Labelled photos from "dataset", an image-classification folder in KiranYBPatil/Sugarcane_Disease_Detector. The possible labels are: bacterial blights, healthy, mosaic, red rot, rust, yellow.

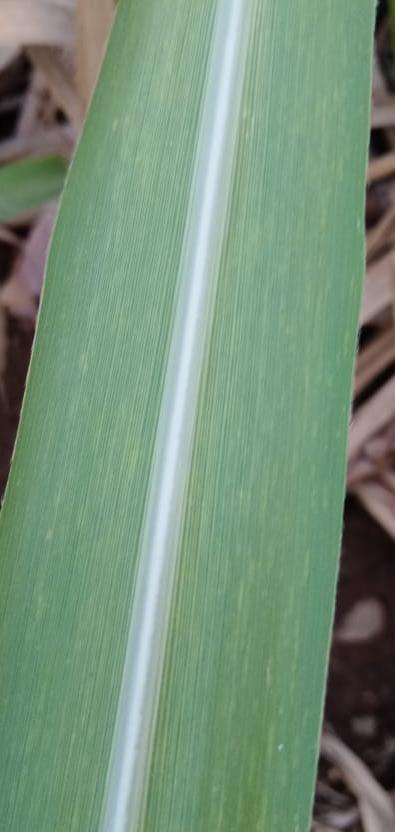
Label: mosaic

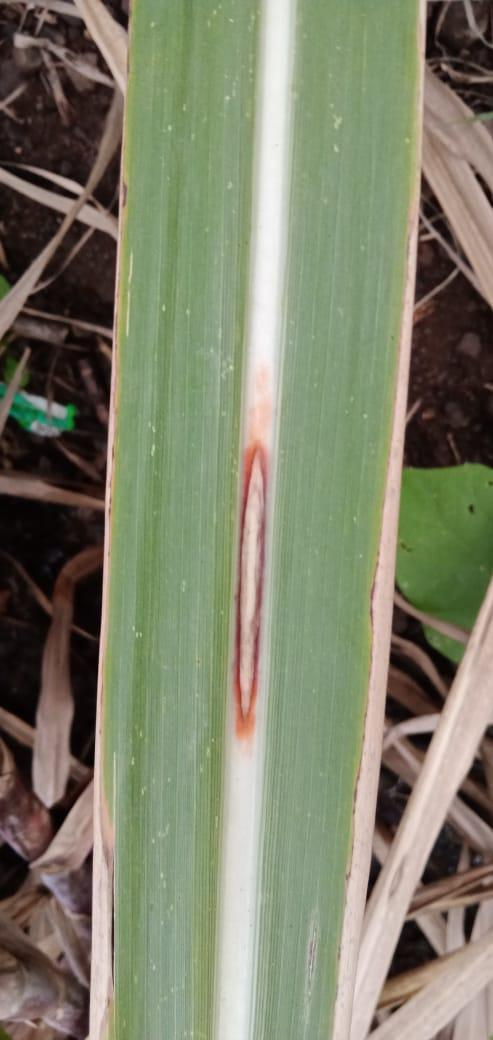
Label: red rot

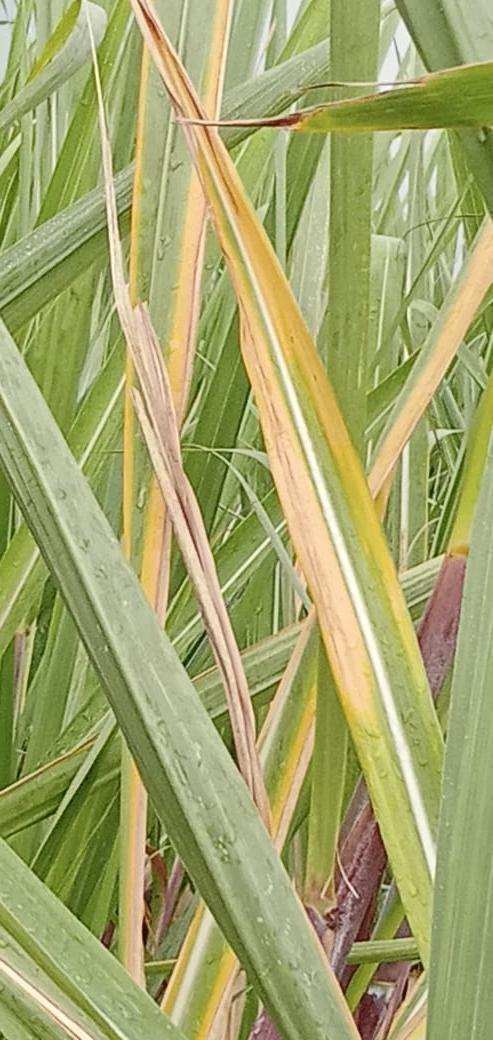
Label: yellow

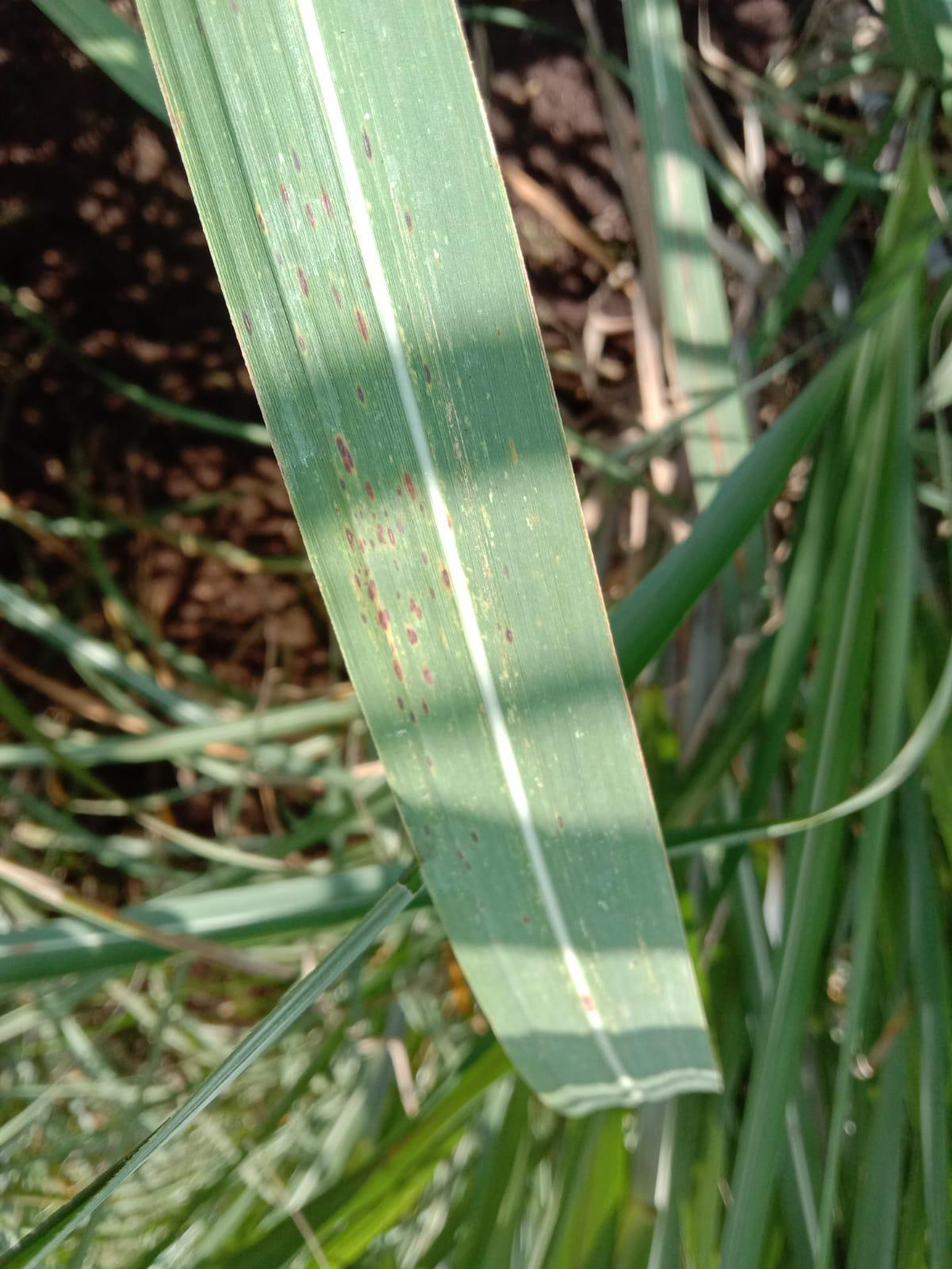
Label: rust

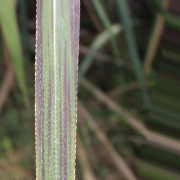
Label: bacterial blights

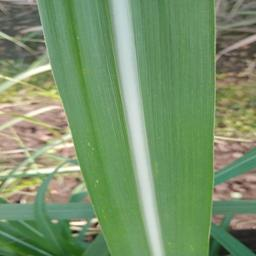
Label: healthy
